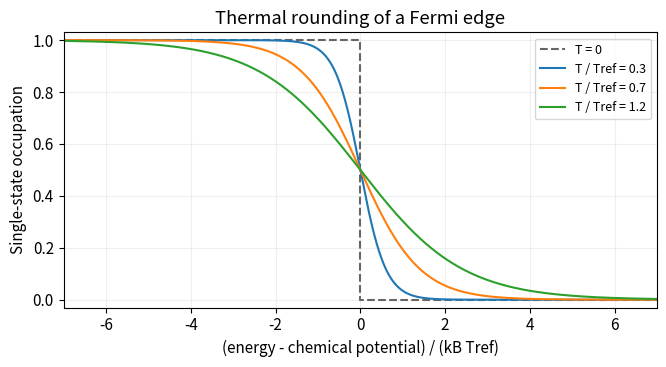

Python code for this plot: (Note: this script raises an exception after producing the figure.)
#!/usr/bin/env python3
"""Original educational diagram. Tested with Python 3.14.4, NumPy 2.3.5,
Matplotlib 3.10.7. Run from mirrored _media directory; PNG basename goes to cwd.
All plotted parameter choices are illustrative and do not assert provided exam data.
"""
from pathlib import Path
import numpy as np
import matplotlib
matplotlib.use('Agg')
import matplotlib.pyplot as plt
plt.rcParams.update({'font.size':11,'figure.facecolor':'white','axes.facecolor':'white'})

e=np.linspace(-7,7,1000);fig,ax=plt.subplots(figsize=(6.8,3.8))
ax.plot([-7,0,0,7],[1,1,0,0],color='.4',ls='--',label='T = 0')
for tr in [.3,.7,1.2]:ax.plot(e,1/(np.exp(e/tr)+1),label='T / Tref = '+str(tr))
ax.set(xlim=(-7,7),ylim=(-.03,1.03),xlabel='(energy - chemical potential) / (kB Tref)',ylabel='Single-state occupation',title='Thermal rounding of a Fermi edge');ax.legend(fontsize=9);ax.grid(alpha=.2);fig.tight_layout()

fig.savefig(Path(__file__).with_suffix('.png').name,dpi=150,facecolor='white',bbox_inches='tight')
